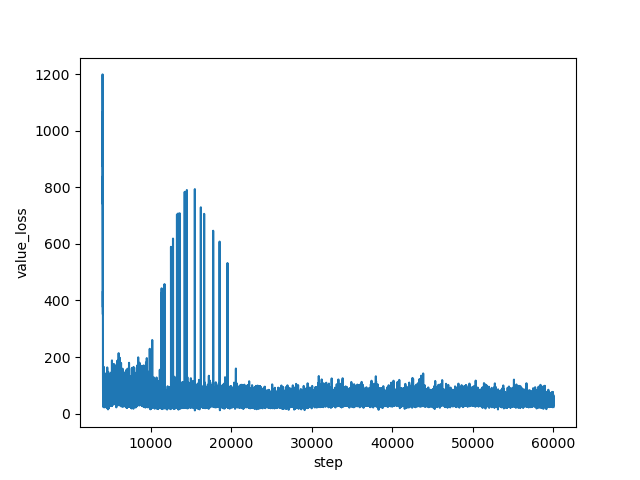

Data behind this chart, as committed beside it:
step, value_loss
4000, 1064
4001, 1009
4002, 1199
4003, 1051
4004, 1088
4005, 1011
4006, 1032
4007, 999.6
4008, 1060
4009, 913.6
4010, 907.3
4011, 874.3
4012, 1032
4013, 905.3
4014, 1018
4015, 992.3
4016, 913
4017, 909.3
4018, 976.8
4019, 837.6
4020, 887.5
4021, 941.2
4022, 815
4023, 932
4024, 757.6
4025, 740.9
4026, 782.7
4027, 838.9
4028, 702.5
4029, 770.6
4030, 904.7
4031, 831.8
4032, 659.2
4033, 613.4
4034, 627.2
4035, 596.7
4036, 657
4037, 568.7
4038, 560.8
4039, 530.2
4040, 513.2
4041, 461.3
4042, 373.2
4043, 350.7
4044, 376.3
4045, 432.5
4046, 319.2
4047, 332.9
4048, 289.9
4049, 239.5
4050, 219.9
4051, 192.5
4052, 162.2
4053, 150.2
4054, 110
4055, 92.33
4056, 93.27
4057, 73.09
4058, 47.47
4059, 58.82
... 55,941 more rows
